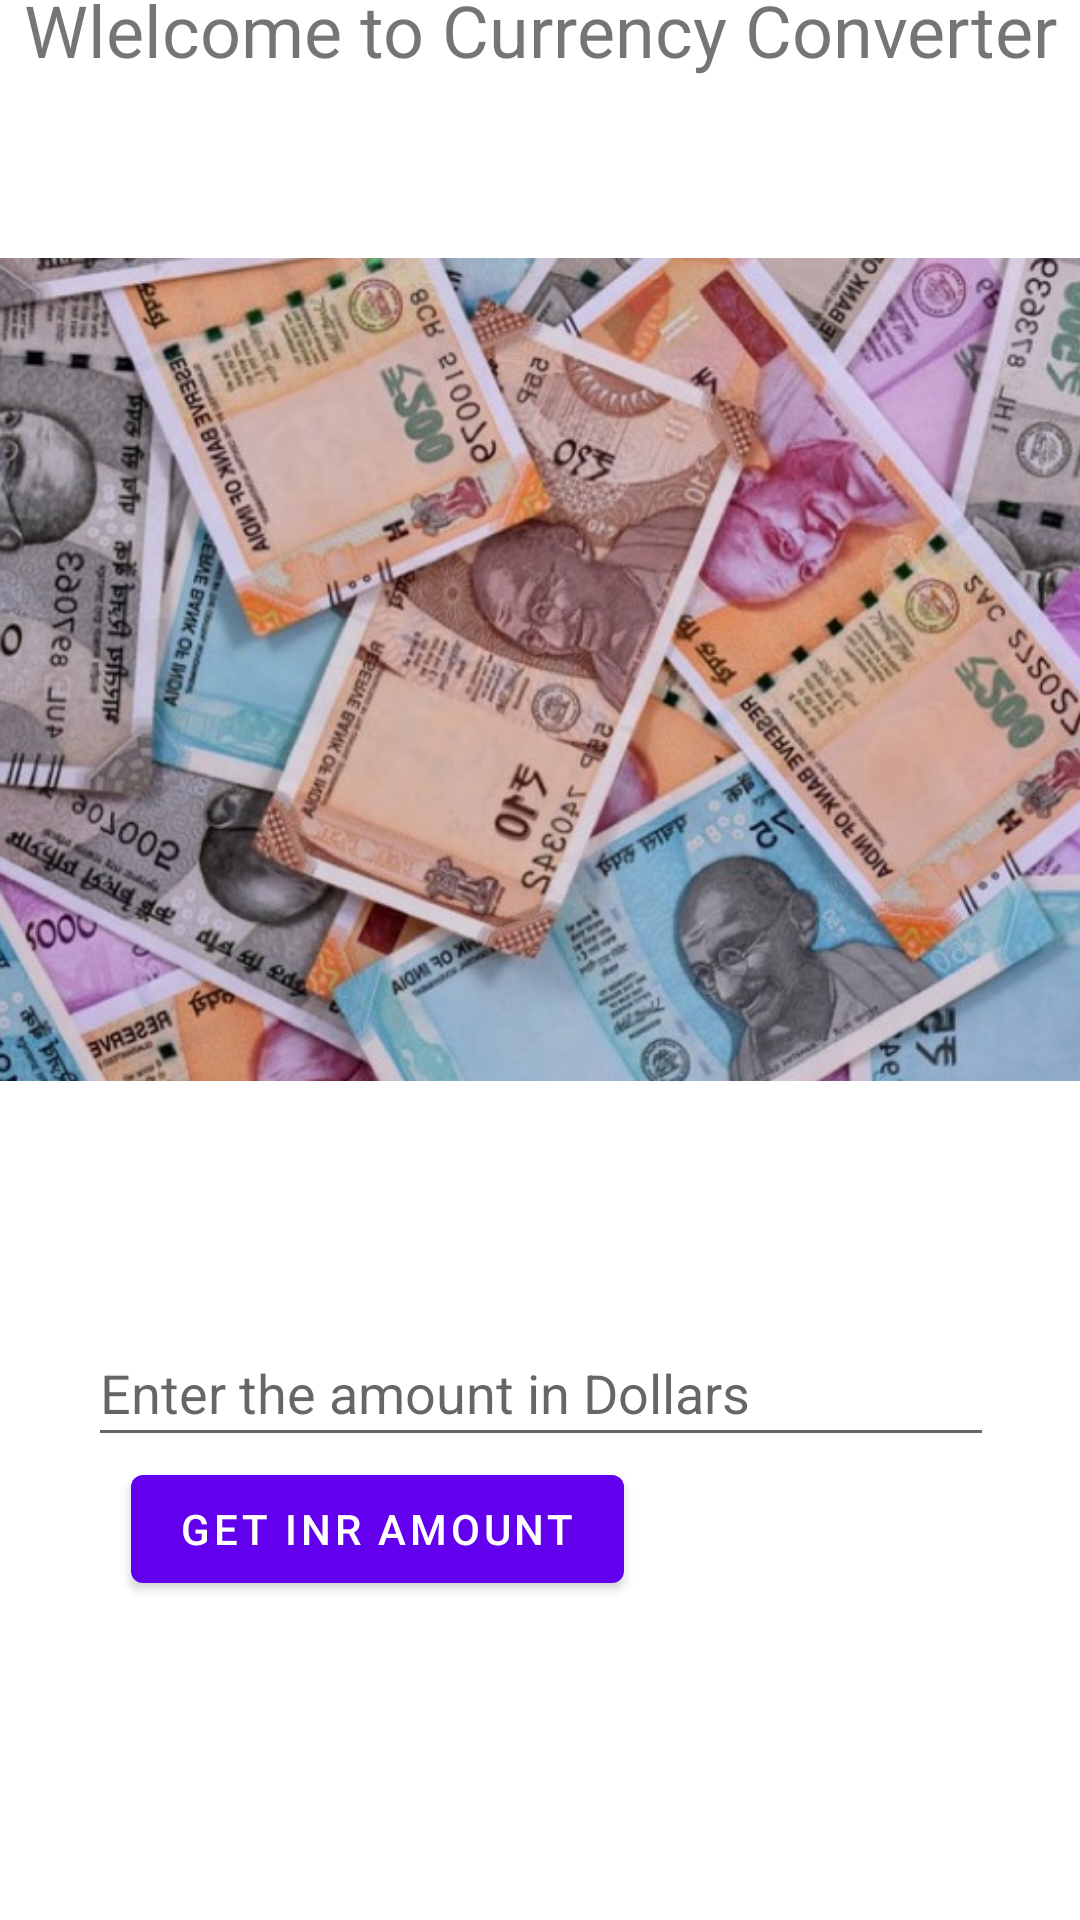

Android layout source for this screen:
<!-- AndroidManifest.xml: application theme Theme.Flip_Currency -->
<!-- res/layout/content_main.xml -->
<?xml version="1.0" encoding="utf-8"?>
<androidx.constraintlayout.widget.ConstraintLayout xmlns:android="http://schemas.android.com/apk/res/android"
    xmlns:app="http://schemas.android.com/apk/res-auto"
    xmlns:tools="http://schemas.android.com/tools"
    android:layout_width="match_parent"
    android:layout_height="match_parent"
    app:layout_behavior="@string/appbar_scrolling_view_behavior">

    <TextView
        android:id="@+id/textView"
        android:layout_width="wrap_content"
        android:layout_height="wrap_content"
        android:layout_marginTop="39dp"
        android:layout_marginBottom="8dp"
        android:text="Wlelcome to Currency Converter"
        android:textColorLink="#EF1717"
        android:textSize="24sp"
        app:layout_constraintBottom_toTopOf="@+id/imageView"
        app:layout_constraintEnd_toEndOf="parent"
        app:layout_constraintHorizontal_bias="0.5"
        app:layout_constraintStart_toStartOf="parent"
        app:layout_constraintTop_toTopOf="parent" />

    <EditText
        android:id="@+id/dollarAmount"
        android:layout_width="302dp"
        android:layout_height="46dp"
        android:layout_marginTop="4dp"
        android:ems="10"
        android:hint="Enter the amount in Dollars"
        android:inputType="textPersonName"
        app:layout_constraintBottom_toTopOf="@+id/button"
        app:layout_constraintEnd_toEndOf="parent"
        app:layout_constraintHorizontal_bias="0.504"
        app:layout_constraintStart_toStartOf="parent"
        app:layout_constraintTop_toBottomOf="@+id/imageView" />

    <Button
        android:id="@+id/button"
        android:layout_width="wrap_content"
        android:layout_height="wrap_content"
        android:layout_marginBottom="152dp"
        android:onClick="btnClick"
        android:text="Get INR Amount"
        app:layout_constraintBottom_toBottomOf="parent"
        app:layout_constraintEnd_toEndOf="parent"
        app:layout_constraintHorizontal_bias="0.223"
        app:layout_constraintStart_toStartOf="parent"
        app:layout_constraintTop_toBottomOf="@+id/dollarAmount" />

    <ImageView
        android:id="@+id/imageView"
        android:layout_width="412dp"
        android:layout_height="379dp"
        android:layout_marginBottom="23dp"
        app:layout_constraintBottom_toTopOf="@+id/dollarAmount"
        app:layout_constraintEnd_toEndOf="parent"
        app:layout_constraintStart_toStartOf="parent"
        app:layout_constraintTop_toBottomOf="@+id/textView"
        app:srcCompat="@drawable/img" />

    <ImageView
        android:id="@+id/imageView2"
        android:layout_width="422dp"
        android:layout_height="525dp"
        android:layout_marginTop="6dp"
        android:layout_marginBottom="200dp"
        android:visibility="visible"
        app:layout_constraintBottom_toBottomOf="parent"
        app:layout_constraintEnd_toEndOf="parent"
        app:layout_constraintHorizontal_bias="0.545"
        app:layout_constraintStart_toStartOf="parent"
        app:layout_constraintTop_toTopOf="parent"
        app:srcCompat="@drawable/img_1" />
</androidx.constraintlayout.widget.ConstraintLayout>
<!-- resources referenced by this layout -->
<resources>
  <!-- drawable img: png bitmap (drawable-v24, 652432 bytes) -->
  <style name="Theme.Flip_Currency" parent="Theme.MaterialComponents.DayNight.DarkActionBar">
          
          <item name="colorPrimary">@color/purple_500</item>
          <item name="colorPrimaryVariant">@color/purple_700</item>
          <item name="colorOnPrimary">@color/white</item>
          
          <item name="colorSecondary">@color/teal_200</item>
          <item name="colorSecondaryVariant">@color/teal_700</item>
          <item name="colorOnSecondary">@color/black</item>
          
          <item name="android:statusBarColor" tools:targetApi="l">?attr/colorPrimaryVariant</item>
          
      </style>
  <!-- not gathered from this repository: default colours our renderer supplied (Android Studio template values) -->
  <color name="purple_500">#FF6200EE</color>
  <color name="purple_700">#FF3700B3</color>
  <color name="teal_200">#FF03DAC5</color>
  <color name="teal_700">#FF018786</color>
  <color name="black">#FF000000</color>
  <color name="white">#FFFFFFFF</color>
</resources>
